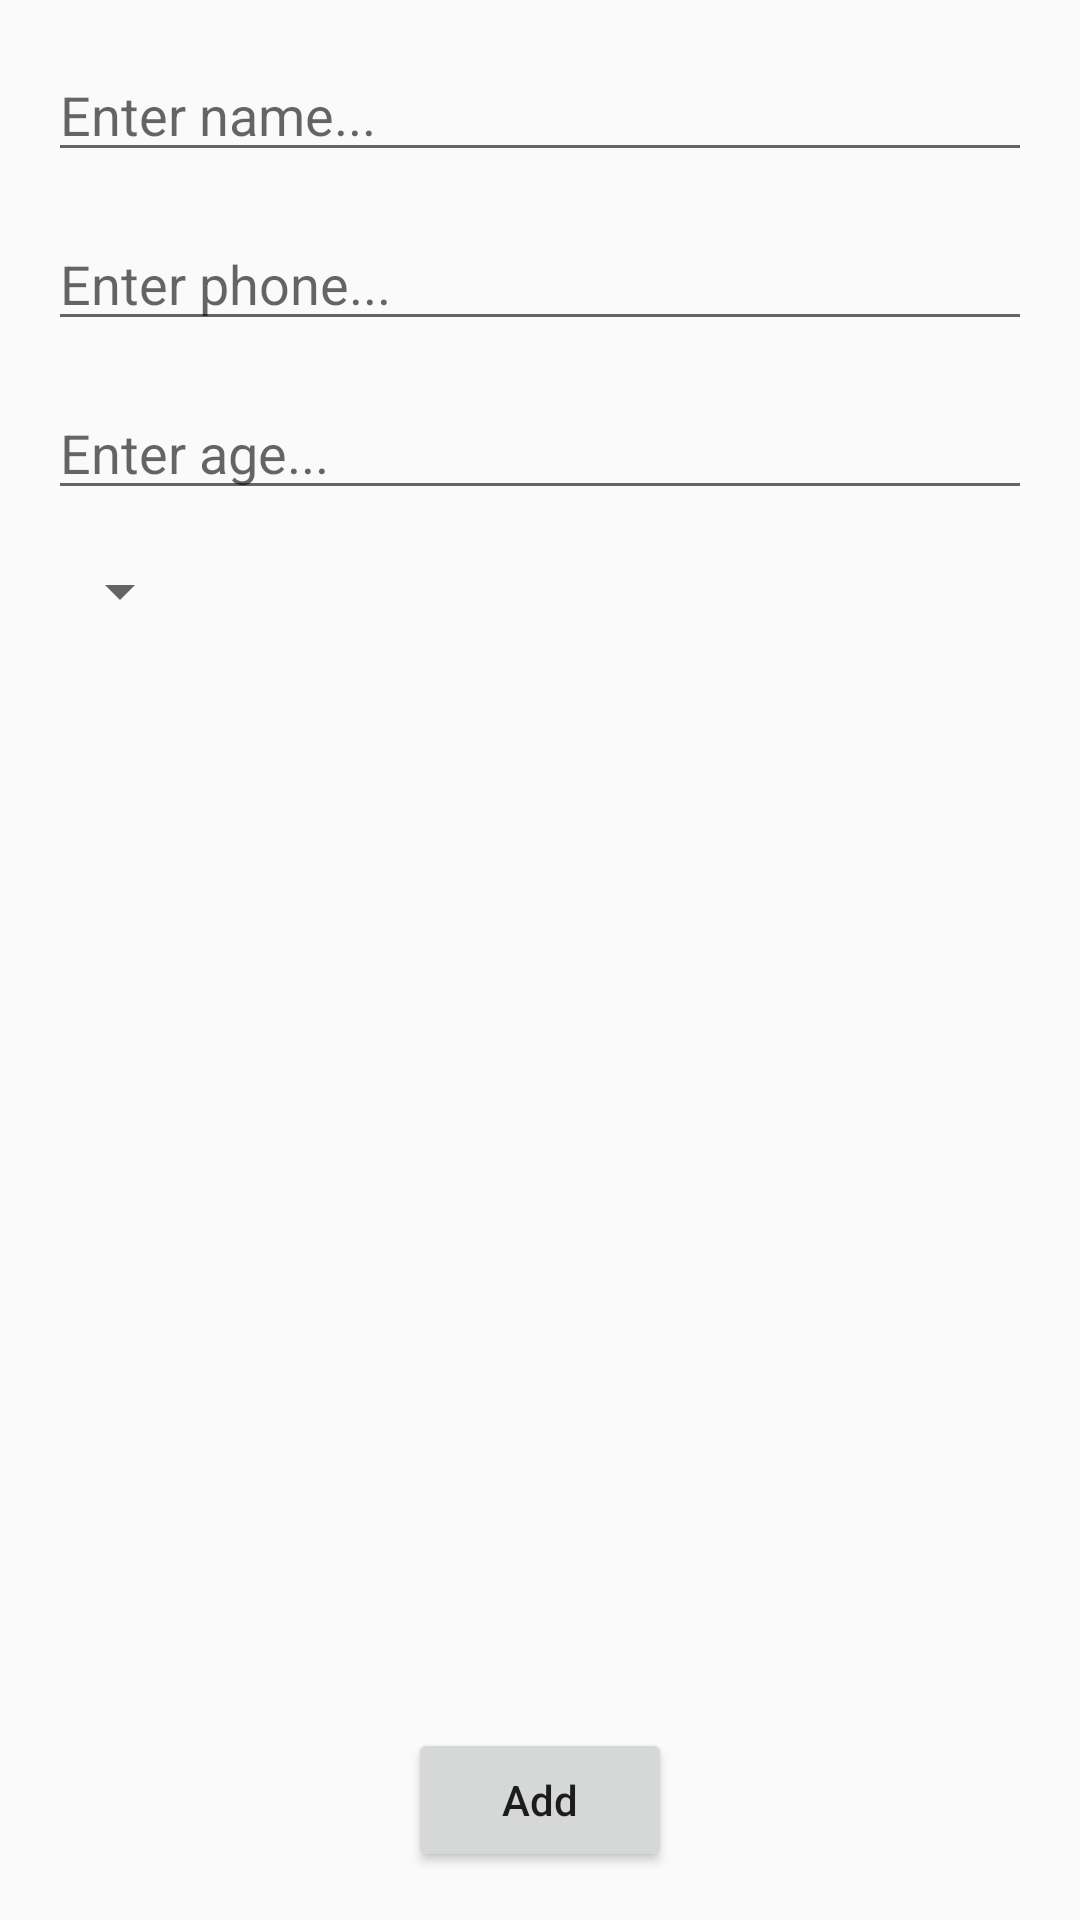

The Android layout XML behind this screen, and the referenced resources:
<!-- AndroidManifest.xml: application theme AppTheme -->
<!-- res/layout/add_fragment.xml -->
<?xml version="1.0" encoding="utf-8"?>
<RelativeLayout xmlns:android="http://schemas.android.com/apk/res/android"
    android:id="@+id/add_layout"
    android:layout_width="match_parent"
    android:layout_height="match_parent"
    android:padding="16dp">

    <EditText
        android:id="@+id/name_edit"
        android:layout_width="match_parent"
        android:layout_height="wrap_content"
        android:hint="Enter name..."
        android:maxLines="1" />

    <EditText
        android:id="@+id/phone_edit"
        android:layout_width="match_parent"
        android:layout_height="wrap_content"
        android:layout_below="@id/name_edit"
        android:layout_marginTop="15dp"
        android:hint="Enter phone..."
        android:inputType="phone" />
    <EditText
        android:id="@+id/age_edit"
        android:layout_width="match_parent"
        android:layout_height="wrap_content"
        android:layout_below="@id/phone_edit"
        android:layout_marginTop="15dp"
        android:hint="Enter age..."
        android:maxLength="3"
        android:inputType="phone" />

    <Spinner
        android:layout_width="wrap_content"
        android:layout_height="wrap_content"
        android:id="@+id/gender_spinner"
        android:layout_below="@id/age_edit"
        android:layout_marginTop="15dp"/>

    <Button
        android:layout_width="wrap_content"
        android:layout_height="wrap_content"
        android:id="@+id/add_edit_button"
        android:text="Add"
        android:textAllCaps="false"
        android:layout_alignParentBottom="true"
        android:layout_centerHorizontal="true"
        />

</RelativeLayout>
<!-- resources referenced by this layout -->
<resources>
  <style name="AppTheme" parent="Theme.AppCompat.Light.DarkActionBar">
          
          <item name="colorPrimary">@color/colorPrimary</item>
          <item name="colorPrimaryDark">@color/colorPrimaryDark</item>
          <item name="colorAccent">@color/colorAccent</item>
          <item name="android:actionOverflowButtonStyle">@style/MyActionButtonOverflow</item>
      </style>
  <style name="MyActionButtonOverflow" parent="android:style/Widget.Holo.Light.ActionButton.Overflow">
          <item name="android:src">@drawable/ic_add_black_24dp</item>
          <item name="android:background">?android:attr/actionBarItemBackground</item>
          <item name="android:contentDescription">"Lala"</item>
      </style>
  <!-- not gathered from this repository: default colours our renderer supplied (Android Studio template values) -->
  <color name="colorPrimary">#FF6200EE</color>
  <color name="colorPrimaryDark">#FF3700B3</color>
  <color name="colorAccent">#FF03DAC5</color>
</resources>
